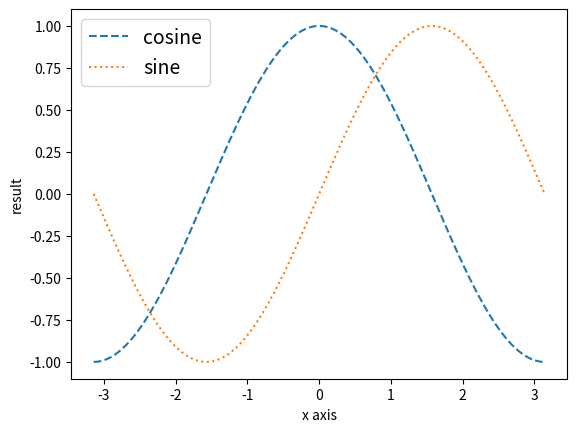

This figure's Python source:
import matplotlib.pyplot as plt
import pandas as pd

# 데이터프레임을 통해서 그래프 그리기
# 한 포인트가 한 행
# my_score = [(50,90,95), (60,75,100), (75,85,90), (85,75,90), (95,80,85), (90,85,80), (95,80,75)]
# df = pd.DataFrame(my_score, columns=['kor', 'math', 'eng'])
# print(df)
# df.plot(kind='line')
# plt.show()

import numpy as np

x=np.linspace(-np.pi, np.pi, 256)
y1, y2=np.cos(x), np.sin(x)
plt.plot(x,y1,ls='--', label='cosine')
plt.plot(x,y2,ls=':', label='sine')
plt.xlabel('x axis')
plt.ylabel('result')
plt.legend(loc='best', fontsize=14) # loc -  0:best위치, 1:upper right, ..
plt.show()